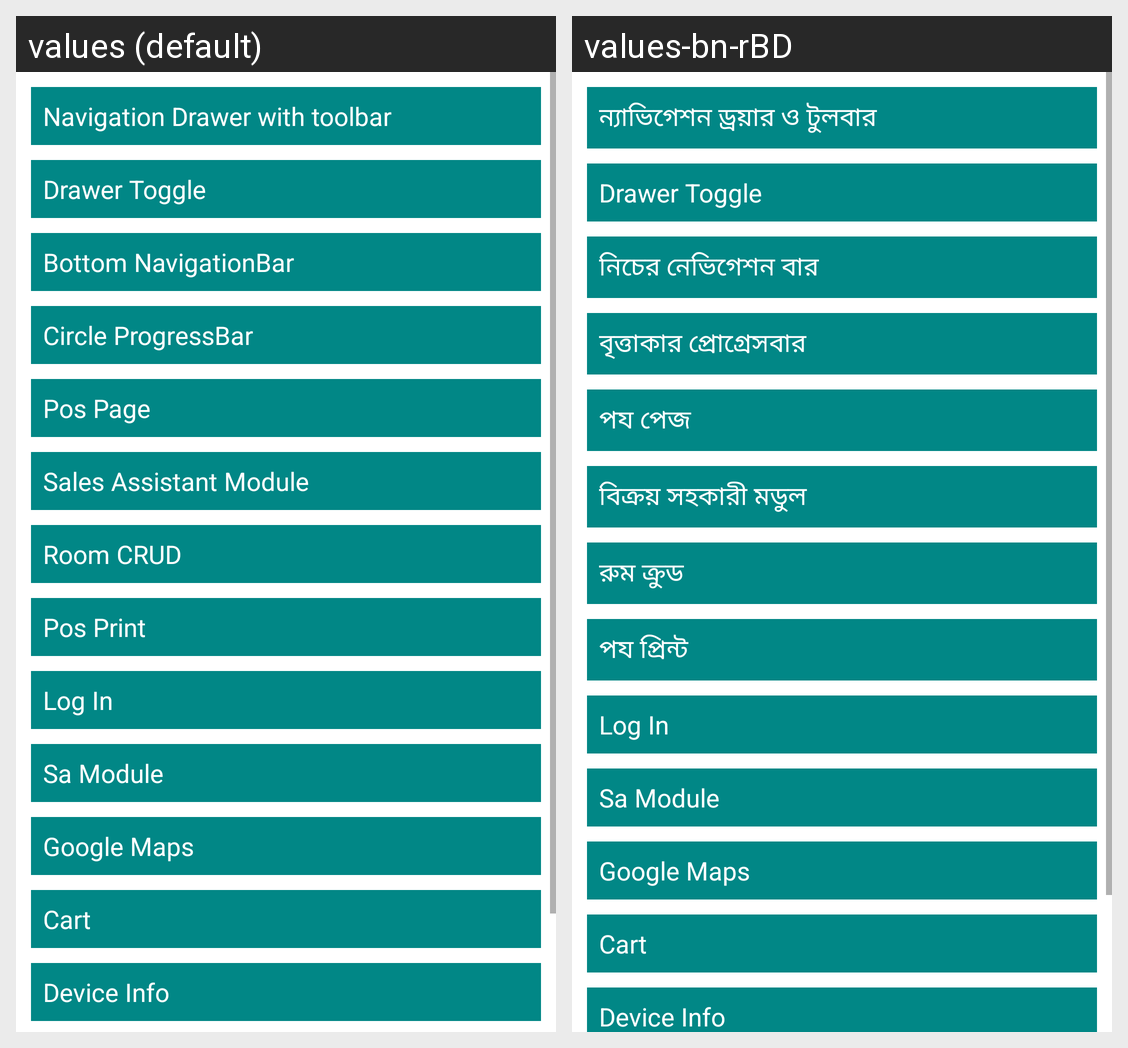

Translations of the strings shown on this Android screen, per locale in the grid:
Android screen res/layout/activity_main.xml rendered under 2 locales, left to right: values (default), values-bn-rBD. Device: Nexus 5 (rendered at 1080×1920; each locale shown at half size, 540×960, under a caption strip naming it); theme Theme.DifferentUITest.
Strings drawn on this screen, with the default value and each locale's value (text and hints the layout hard-codes, and strings that could not be matched under every locale, appear in the picture but are not listed):

nav_drawer_toolbar
  values: Navigation Drawer with toolbar
  values-bn-rBD: ন্যাভিগেশন ড্রয়ার ও টুলবার

bottom_navigation
  values: Bottom NavigationBar
  values-bn-rBD: নিচের নেভিগেশন বার

circle_progressbar
  values: Circle ProgressBar
  values-bn-rBD: বৃত্তাকার প্রোগ্রেসবার

pos_page
  values: Pos Page
  values-bn-rBD: পয পেজ

sa_module
  values: Sales Assistant Module
  values-bn-rBD: বিক্রয় সহকারী মডুল

room_crud
  values: Room CRUD
  values-bn-rBD: রুম ক্রুড

pos_print
  values: Pos Print
  values-bn-rBD: পয প্রিন্ট

login
  values: Log In
  values-bn-rBD: Log In
